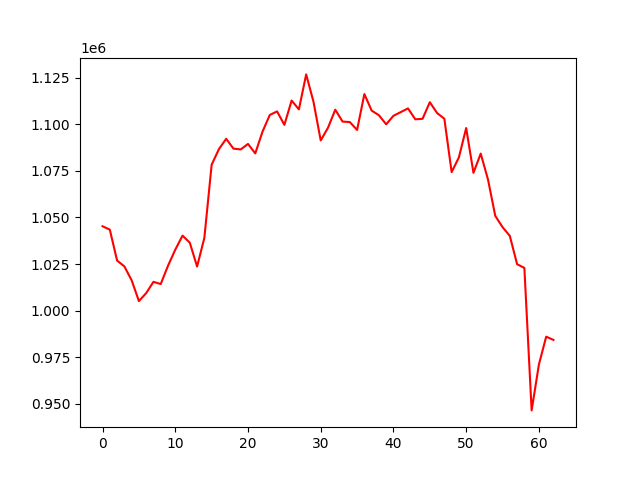

The data file committed next to this chart (first rows):
account_value, date, daily_return
1045268, 2022-07-07, 
1043448, 2022-07-08, -0.001741
1026837, 2022-07-11, -0.01592
1023741, 2022-07-12, -0.003015
1016274, 2022-07-13, -0.007293
1005099, 2022-07-14, -0.011
1009372, 2022-07-15, 0.004252
1015434, 2022-07-18, 0.006005
1014246, 2022-07-19, -0.001169
1024055, 2022-07-20, 0.009671
1032690, 2022-07-21, 0.008432
1040245, 2022-07-22, 0.007316
1036426, 2022-07-25, -0.003671
1023645, 2022-07-26, -0.01233
1039046, 2022-07-27, 0.01505
1078268, 2022-07-28, 0.03775
1086673, 2022-07-29, 0.007795
1092214, 2022-08-01, 0.005099
1086937, 2022-08-02, -0.004831
1086514, 2022-08-03, -0.0003891
1089457, 2022-08-04, 0.002708
1084372, 2022-08-05, -0.004667
1096106, 2022-08-08, 0.01082
1105024, 2022-08-10, 0.008136
1106913, 2022-08-11, 0.001709
1099684, 2022-08-12, -0.006531
1112741, 2022-08-16, 0.01187
1108001, 2022-08-17, -0.00426
1126780, 2022-08-18, 0.01695
1112163, 2022-08-19, -0.01297
1091334, 2022-08-22, -0.01873
1098145, 2022-08-23, 0.006241
1107839, 2022-08-24, 0.008828
1101456, 2022-08-25, -0.005762
1101200, 2022-08-26, -0.0002319
1096959, 2022-08-29, -0.003852
1116222, 2022-08-30, 0.01756
1107370, 2022-09-01, -0.00793
1104858, 2022-09-02, -0.002268
1099996, 2022-09-05, -0.004401
1104566, 2022-09-06, 0.004155
1106528, 2022-09-07, 0.001776
1108525, 2022-09-08, 0.001805
1102679, 2022-09-09, -0.005274
1102939, 2022-09-12, 0.0002357
1111858, 2022-09-13, 0.008087
1106045, 2022-09-14, -0.005228
1102969, 2022-09-15, -0.002781
1074313, 2022-09-16, -0.02598
1082258, 2022-09-19, 0.007395
1098004, 2022-09-20, 0.01455
1073958, 2022-09-21, -0.0219
1084264, 2022-09-22, 0.009596
1070355, 2022-09-23, -0.01283
1050836, 2022-09-26, -0.01824
1044786, 2022-09-27, -0.005757
1040090, 2022-09-28, -0.004495
1024907, 2022-09-29, -0.0146
1022898, 2022-09-30, -0.00196
946427, 2022-10-03, -0.07476
... 3 more rows
